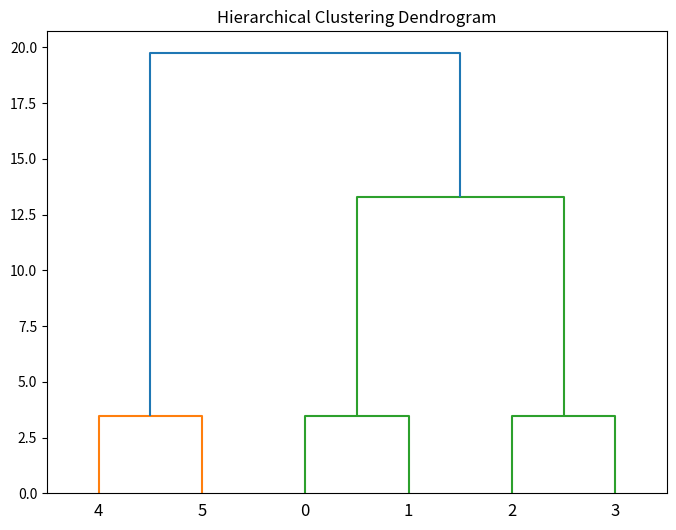
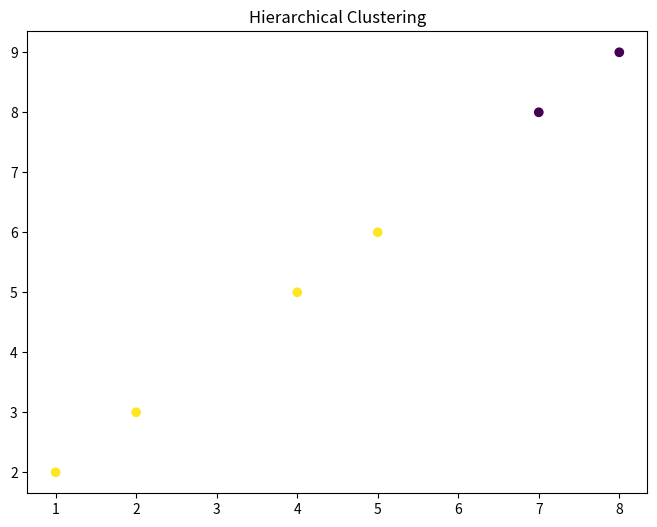

Python code for these plots, in order:
import numpy as np
from scipy.cluster.hierarchy import linkage, dendrogram, fcluster
import matplotlib.pyplot as plt

# Define the custom distance metric
def custom_distance(point1, point2):
    x1, y1 = point1
    x2, y2 = point2
    return np.sqrt((x1 - x2)**2 + (y1 - y2)**2)  # Euclidean distance

# Define the dataset
data = np.array([
    [1, 2],
    [2, 3],
    [4, 5],
    [5, 6],
    [7, 8],
    [8, 9]
])

# Calculate the distance matrix using the custom distance metric
from scipy.spatial import distance
distance_matrix = distance.cdist(data, data, metric=custom_distance)

# Perform hierarchical clustering using the distance matrix
linkage_matrix = linkage(distance_matrix, method='ward')

# Plot the dendrogram
plt.figure(figsize=(8, 6))
dendrogram(linkage_matrix)
plt.title("Hierarchical Clustering Dendrogram")
plt.show()

# Determine the clusters
clusters = fcluster(linkage_matrix, 2, criterion='maxclust')

print("Cluster labels:")
print(clusters)

# Plot the clusters
plt.figure(figsize=(8, 6))
plt.scatter(data[:, 0], data[:, 1], c=clusters)
plt.title("Hierarchical Clustering")
plt.show()
